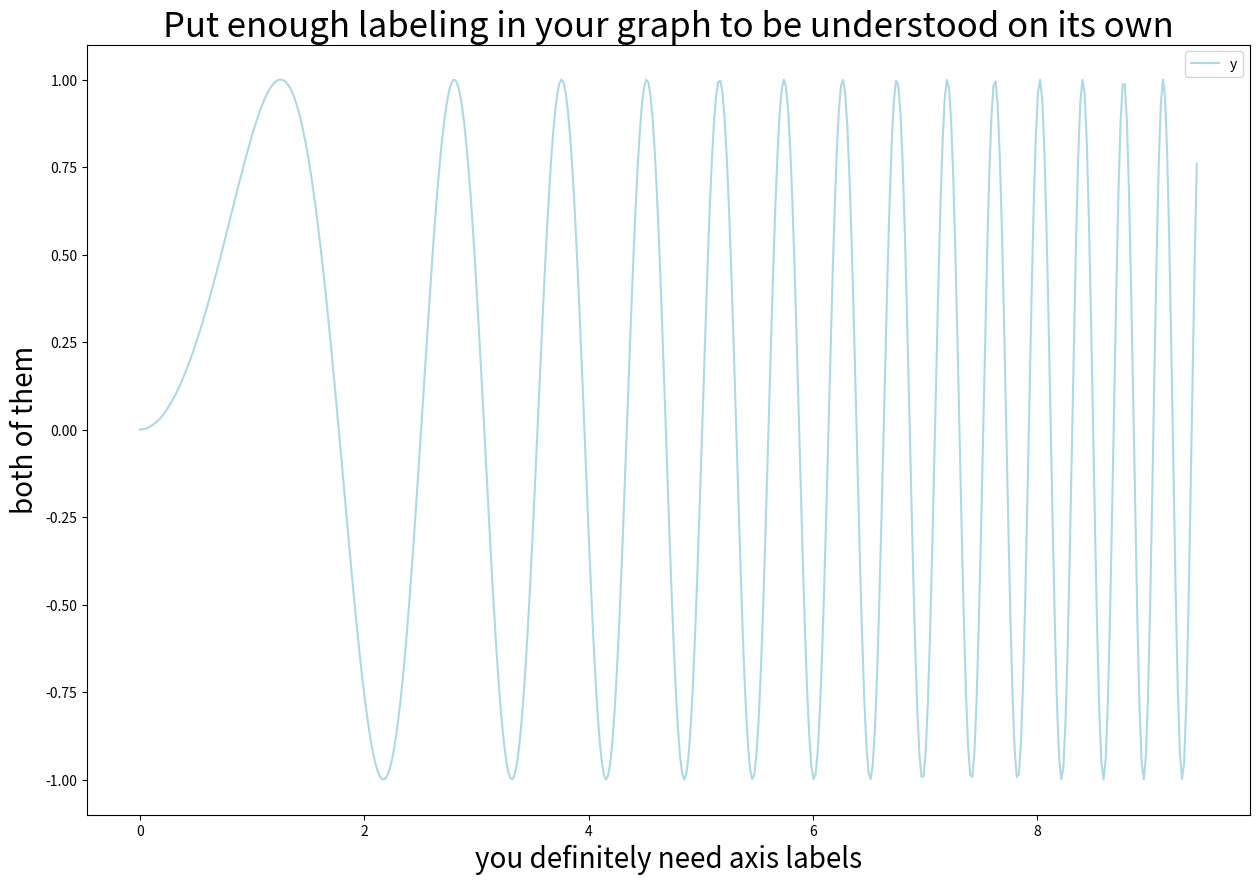
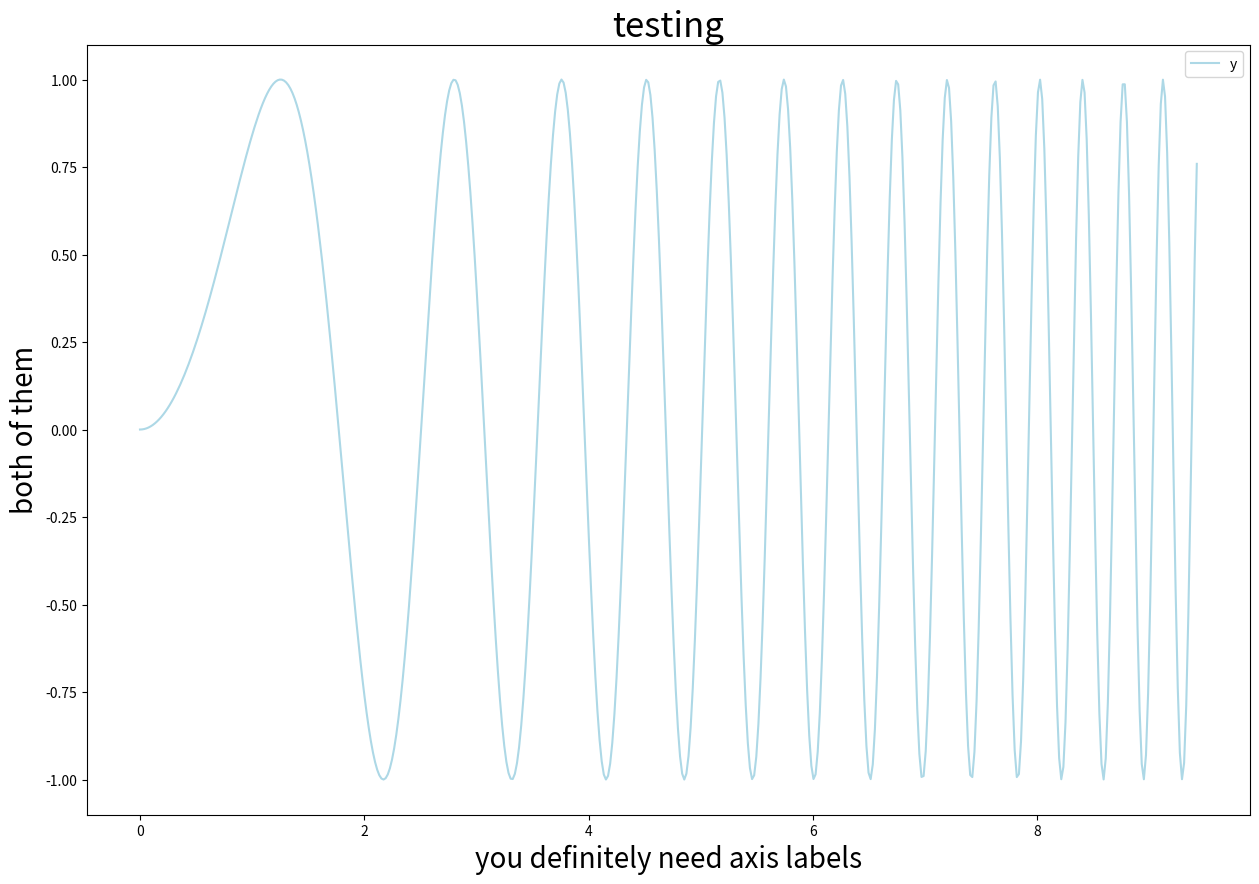

Here is the Python script that generated these plots, in order:
import pandas as pd
import numpy as np
import matplotlib
from matplotlib import pyplot as plt


%matplotlib inline

x = np.linspace(0, 3*np.pi, 500)
plot_df = pd.DataFrame()
plot_df["x"] = x
plot_df["y"] = np.sin(x**2)


plot_df.plot('x', 'y', 
             color='lightblue',
             figsize=(15,10))
plt.title("Put enough labeling in your graph to be understood on its own", size=25)
plt.xlabel('you definitely need axis labels', size=20)
plt.ylabel('both of them', size=20)

import pandas as pd
import numpy as np
import matplotlib
from matplotlib import pyplot as plt


%matplotlib inline

x = np.linspace(0, 3*np.pi, 500)
plot_df = pd.DataFrame()
plot_df["x"] = x
plot_df["y"] = np.sin(x**2)


plot_df.plot('x', 'y', 
             color='lightblue',
             figsize=(15,10))
plt.title("testing", size=25)
plt.xlabel('you definitely need axis labels', size=20)
plt.ylabel('both of them', size=20)

